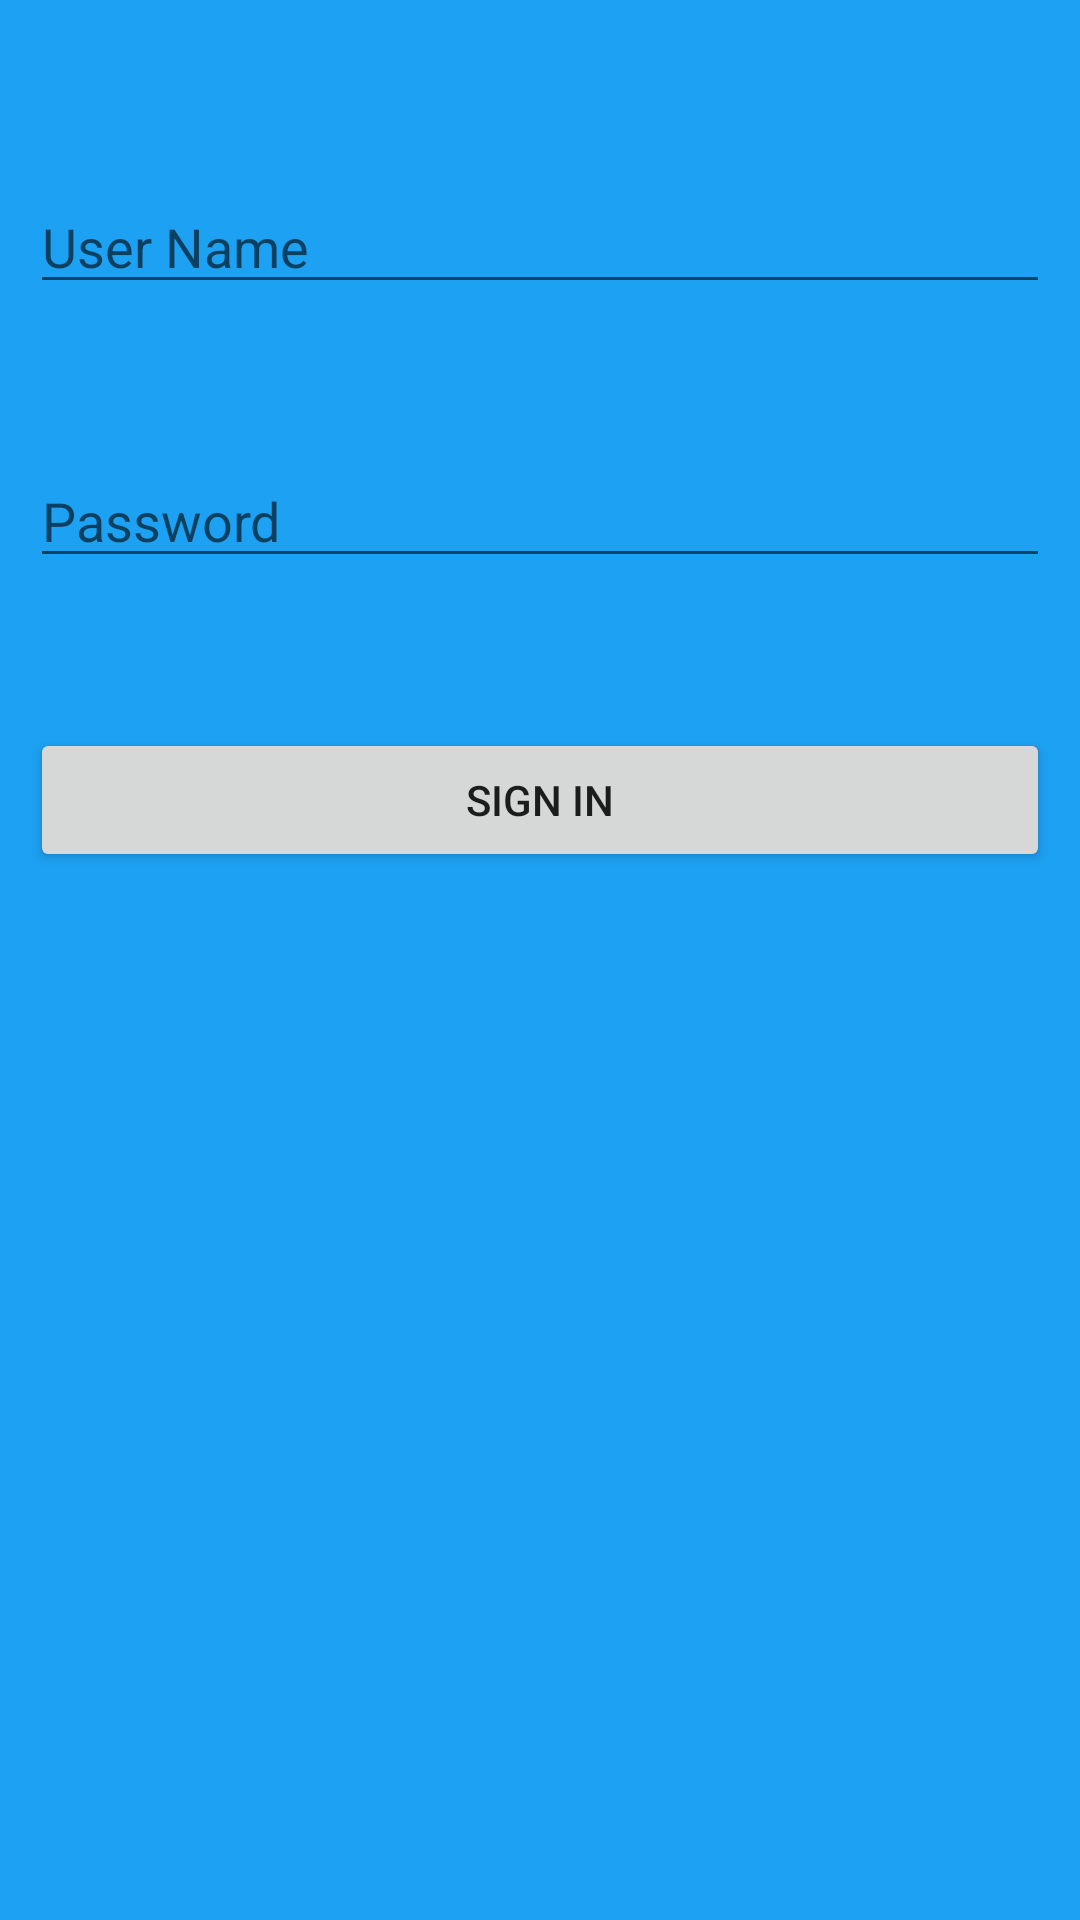

The Android layout XML behind this screen, and the referenced resources:
<!-- AndroidManifest.xml: application theme Theme.Roadmap -->
<!-- res/layout/activity_login.xml -->
<?xml version="1.0" encoding="utf-8"?>
<RelativeLayout xmlns:android="http://schemas.android.com/apk/res/android"
    xmlns:tools="http://schemas.android.com/tools"
    android:layout_width="match_parent"
    android:layout_height="match_parent"
    android:padding="10dp"
    tools:context=".LoginActivity"
    android:background="#1DA1F2"
    >

    <EditText
        android:id="@+id/username1"
        android:layout_width="match_parent"
        android:layout_height="wrap_content"
        android:hint="User Name"
        android:layout_marginTop="50dp"
        android:inputType="text"/>

    <EditText
        android:id="@+id/password1"
        android:layout_width="match_parent"
        android:layout_height="wrap_content"
        android:hint="Password"
        android:layout_marginTop="50dp"
        android:layout_below="@+id/username1"
        android:inputType="textPassword"/>

    <Button
        android:id="@+id/btnsignin1"
        android:layout_width="match_parent"
        android:layout_height="wrap_content"
        android:text="Sign in"
        android:layout_marginTop="50dp"
        android:layout_below="@+id/password1"/>
</RelativeLayout>
<!-- resources referenced by this layout -->
<resources>
  <style name="Theme.Roadmap" parent="Theme.MaterialComponents.DayNight.DarkActionBar">
          
          <item name="colorPrimary">@color/purple_500</item>
          <item name="colorPrimaryVariant">@color/purple_700</item>
          <item name="colorOnPrimary">@color/white</item>
          
          <item name="colorSecondary">@color/teal_200</item>
          <item name="colorSecondaryVariant">@color/teal_700</item>
          <item name="colorOnSecondary">@color/black</item>
          
          <item name="android:statusBarColor" tools:targetApi="l">?attr/colorPrimaryVariant</item>
          
      </style>
  <!-- not gathered from this repository: default colours our renderer supplied (Android Studio template values) -->
  <color name="purple_500">#FF6200EE</color>
  <color name="purple_700">#FF3700B3</color>
  <color name="teal_200">#FF03DAC5</color>
  <color name="teal_700">#FF018786</color>
  <color name="black">#FF000000</color>
  <color name="white">#FFFFFFFF</color>
</resources>
